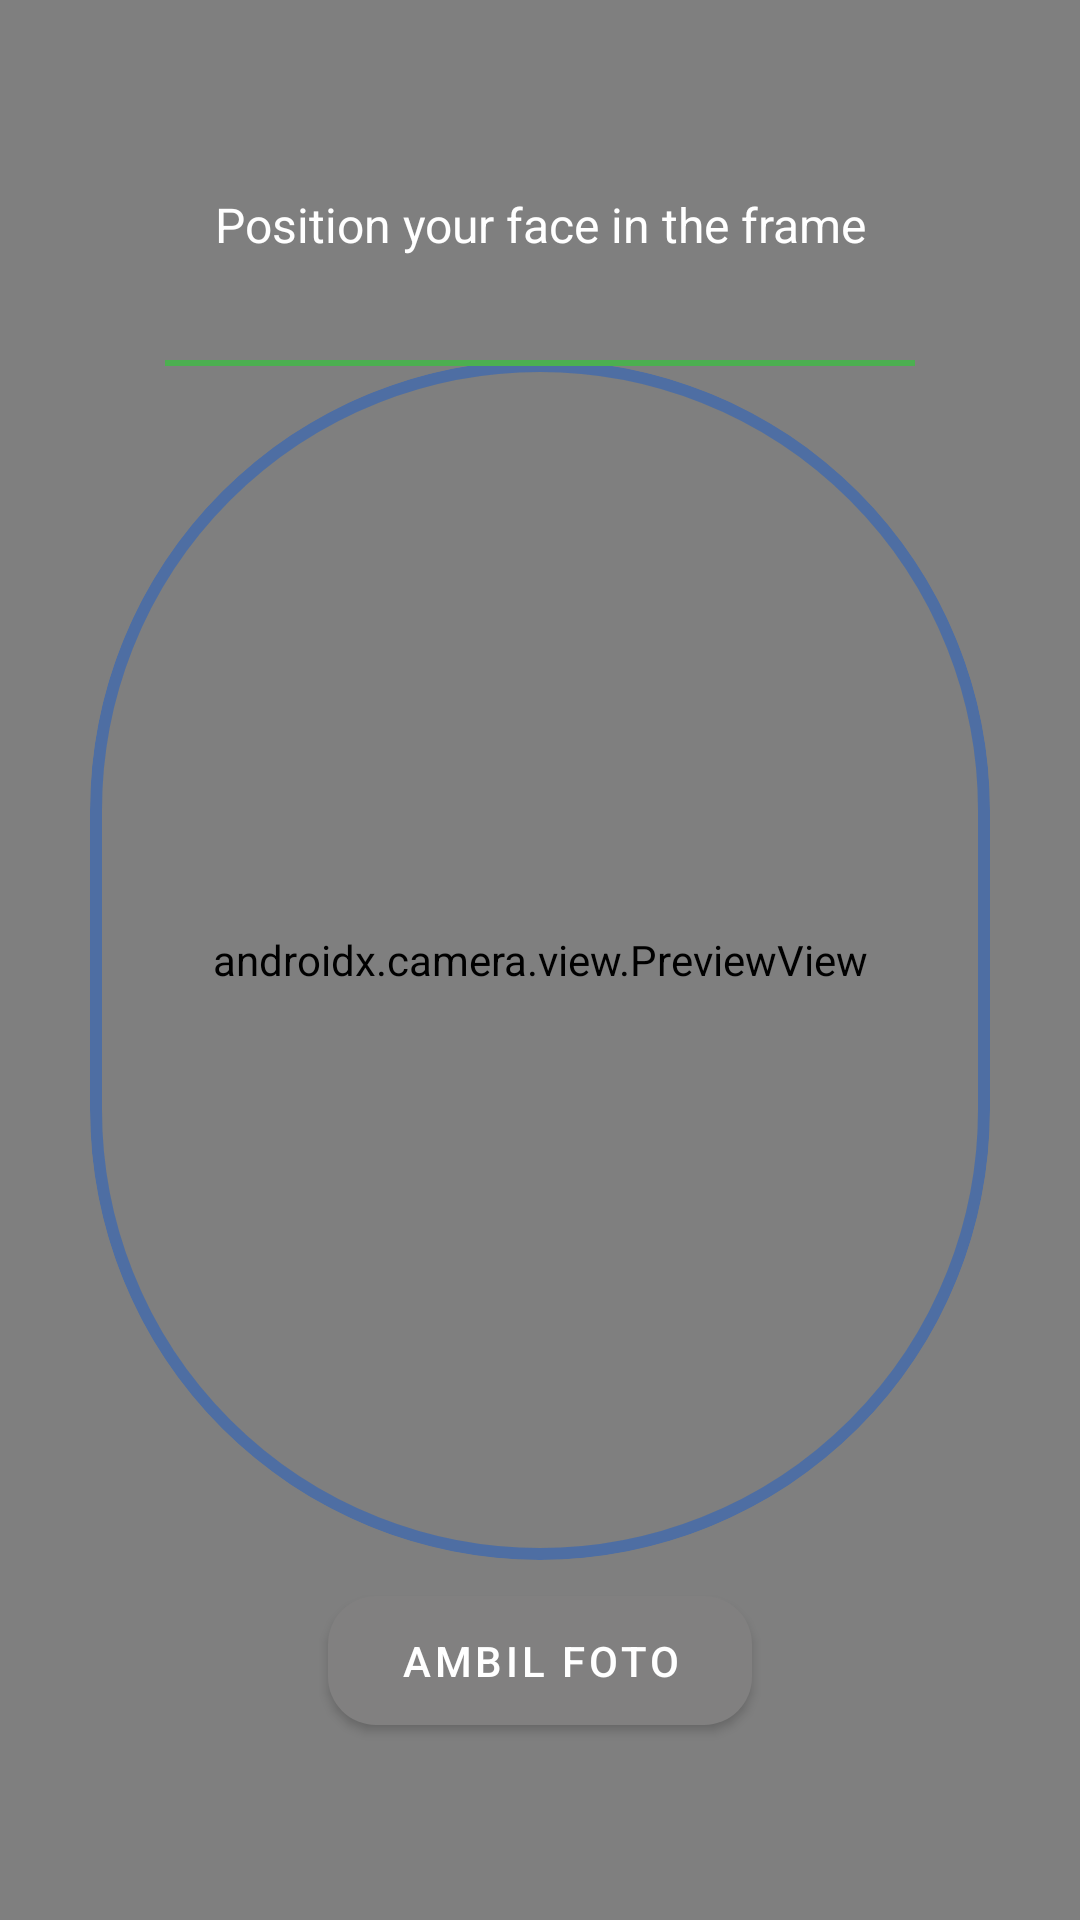

Write the Android layout XML for this screen, with the resource values it uses.
<!-- AndroidManifest.xml: application theme Theme.Eyewise -->
<!-- res/layout/fragment_scan.xml -->
<?xml version="1.0" encoding="utf-8"?>
<androidx.constraintlayout.motion.widget.MotionLayout
    xmlns:android="http://schemas.android.com/apk/res/android"
    xmlns:app="http://schemas.android.com/apk/res-auto"
    xmlns:tools="http://schemas.android.com/tools"
    android:layout_width="match_parent"
    android:layout_height="match_parent"
    android:background="@color/background_dark"
    app:layoutDescription="@xml/face_scan_motion_scene">

    
    <androidx.camera.view.PreviewView
        android:id="@+id/viewFinder"
        android:layout_width="match_parent"
        android:layout_height="match_parent" />

    
    <com.google.android.material.card.MaterialCardView
        android:id="@+id/scannerOverlay"
        android:layout_width="300dp"
        android:layout_height="400dp"
        app:cardCornerRadius="200dp"
        app:cardElevation="0dp"
        app:strokeWidth="4dp"
        app:strokeColor="@color/primary"
        android:alpha="0.7"
        app:cardBackgroundColor="@android:color/transparent"
        app:layout_constraintTop_toTopOf="parent"
        app:layout_constraintBottom_toBottomOf="parent"
        app:layout_constraintStart_toStartOf="parent"
        app:layout_constraintEnd_toEndOf="parent" />

    
    <View
        android:id="@+id/scannerLine"
        android:layout_width="250dp"
        android:layout_height="2dp"
        android:background="@color/accent"
        app:layout_constraintTop_toTopOf="@id/scannerOverlay"
        app:layout_constraintStart_toStartOf="@id/scannerOverlay"
        app:layout_constraintEnd_toEndOf="@id/scannerOverlay" />

    
    <androidx.constraintlayout.widget.ConstraintLayout
        android:id="@+id/headerContainer"
        android:layout_width="match_parent"
        android:layout_height="wrap_content"
        android:padding="16dp"
        app:layout_constraintTop_toTopOf="parent">

        <com.google.android.material.button.MaterialButton
            android:id="@+id/backButton"
            style="@style/Widget.Material3.Button.IconButton"
            android:layout_width="40dp"
            android:layout_height="40dp"
            android:insetLeft="0dp"
            android:insetTop="0dp"
            android:insetRight="0dp"
            android:insetBottom="0dp"
            app:cornerRadius="20dp"
            app:icon="@drawable/ic_back"
            app:iconTint="@color/white"
            app:layout_constraintStart_toStartOf="parent"
            app:layout_constraintTop_toTopOf="parent"
            tools:ignore="TouchTargetSizeCheck,SpeakableTextPresentCheck" />

        <TextView
            android:id="@+id/headerInstructionsText"
            android:layout_width="0dp"
            android:layout_height="wrap_content"
            android:text="@string/position_face_frame"
            android:textColor="@color/white"
            android:textSize="16sp"
            android:textAlignment="center"
            app:layout_constraintTop_toBottomOf="@id/backButton"
            app:layout_constraintStart_toStartOf="parent"
            app:layout_constraintEnd_toEndOf="parent"
            android:layout_marginTop="8dp" />
    </androidx.constraintlayout.widget.ConstraintLayout>

    
    <LinearLayout
        android:id="@+id/bottomSheetContainer"
        android:layout_width="match_parent"
        android:layout_height="wrap_content"
        android:orientation="vertical"
        android:padding="16dp"
        android:background="@android:color/transparent"
        app:layout_constraintBottom_toBottomOf="parent"
        android:gravity="center_horizontal">

        <TextView
            android:id="@+id/statusText"
            android:layout_width="wrap_content"
            android:layout_height="wrap_content"
            android:textSize="16sp"
            android:textColor="@color/white"
            android:textAlignment="center"
            android:layout_marginBottom="12dp" />

        <com.google.android.material.button.MaterialButton
            android:id="@+id/btn_camera"
            android:layout_width="wrap_content"
            android:layout_height="wrap_content"
            android:text="@string/capture"
            android:contentDescription="@string/capture_face_photo"
            android:textColor="@color/white"
            android:paddingHorizontal="24dp"
            android:paddingVertical="12dp"
            app:icon="@drawable/ic_camera"
            app:iconGravity="top"
            app:iconSize="32dp"
            app:cornerRadius="16dp"
            app:backgroundTint="#818080"
            android:layout_marginBottom="12dp" />

        <com.google.android.material.button.MaterialButton
            android:id="@+id/actionButton"
            android:layout_width="wrap_content"
            android:layout_height="wrap_content"
            android:text="tryagain"
            android:visibility="gone"
            app:cornerRadius="16dp"
            app:backgroundTint="@color/primary"
            android:textColor="@color/white"
            android:layout_marginBottom="12dp" />

        <TextView
            android:id="@+id/tipsText"
            android:layout_width="wrap_content"
            android:layout_height="wrap_content"
            android:textSize="14sp"
            android:textColor="@color/white"
            android:textAlignment="center"
            android:layout_marginTop="4dp"
            android:layout_marginBottom="8dp" />
    </LinearLayout>

</androidx.constraintlayout.motion.widget.MotionLayout>
<!-- resources referenced by this layout -->
<resources>
  <color name="accent">#4CAF50</color>
  <color name="background_dark">#1A1A1A</color>
  <color name="primary">#3A68B3</color>
  <color name="white">#FFFFFFFF</color>
  <string name="capture">Ambil Foto</string>
  <string name="capture_face_photo">Tombol untuk mengambil foto wajah</string>
  <string name="position_face_frame">Position your face in the frame</string>
  <style name="Theme.Eyewise" parent="Theme.MaterialComponents.DayNight.DarkActionBar">
          
          <item name="colorPrimary">@color/purple_500</item>
          <item name="colorPrimaryVariant">@color/purple_700</item>
          <item name="colorOnPrimary">@color/white</item>
          
          <item name="colorSecondary">@color/teal_200</item>
          <item name="colorSecondaryVariant">@color/teal_700</item>
          <item name="colorOnSecondary">@color/black</item>
          
          <item name="android:statusBarColor">?attr/colorPrimaryVariant</item>
          
      </style>
  <color name="purple_500">#FF6200EE</color>
  <color name="purple_700">#FF3700B3</color>
  <color name="teal_200">#FF03DAC5</color>
  <color name="teal_700">#FF018786</color>
  <color name="black">#FF000000</color>
</resources>
